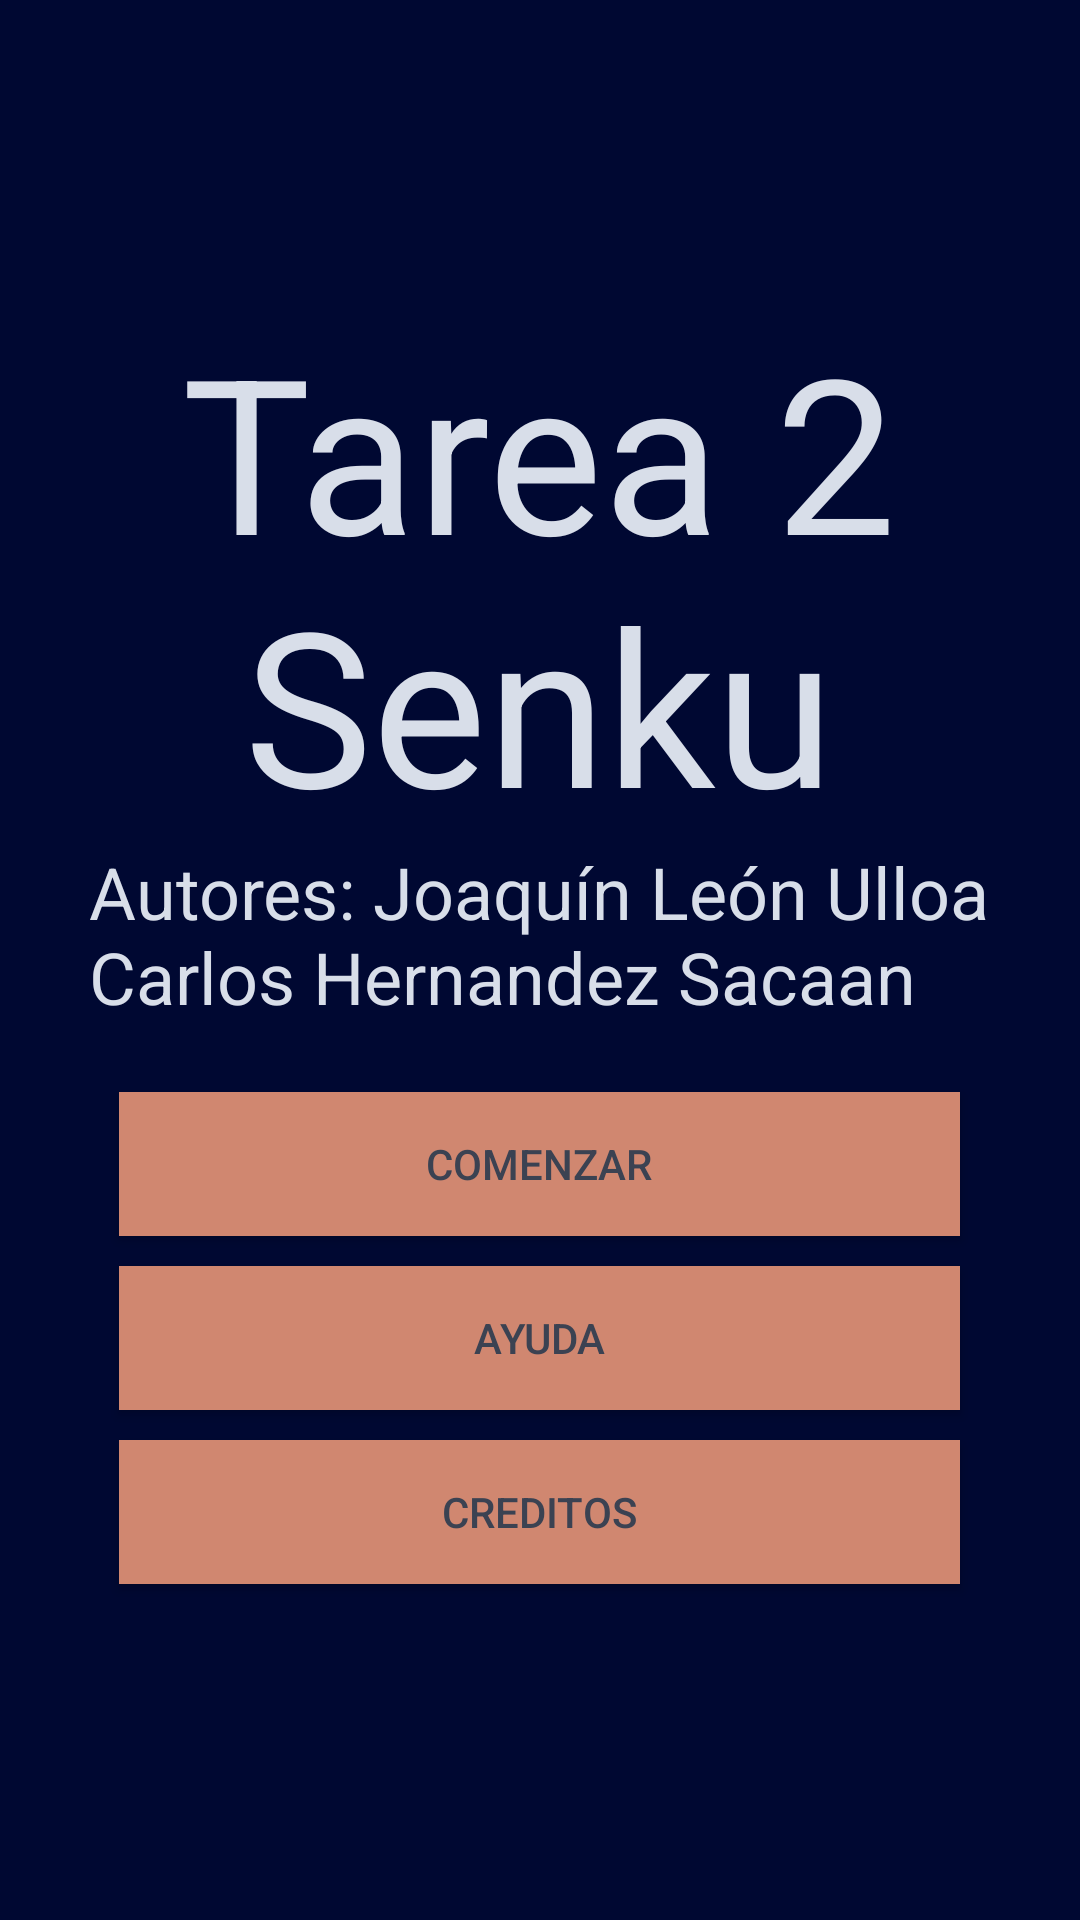

Android layout source for this screen:
<!-- AndroidManifest.xml: application theme AppTheme -->
<!-- res/layout/activity_main.xml -->
<?xml version="1.0" encoding="utf-8"?>
<RelativeLayout xmlns:android="http://schemas.android.com/apk/res/android"
    xmlns:app="http://schemas.android.com/apk/res-auto"
    xmlns:tools="http://schemas.android.com/tools"
    android:layout_width="match_parent"
    android:layout_height="match_parent"
    android:gravity="center"
    android:background="@color/defaultBackground"
    tools:context=".MainActivity">

    <androidx.constraintlayout.widget.ConstraintLayout
        android:id="@+id/banner"
        android:layout_width="wrap_content"
        android:layout_height="436dp"
        app:layout_constraintBottom_toBottomOf="parent"
        app:layout_constraintEnd_toEndOf="parent"
        app:layout_constraintStart_toStartOf="parent"
        app:layout_constraintTop_toTopOf="parent">

        <TextView
            android:id="@+id/title"
            android:layout_width="wrap_content"
            android:layout_height="wrap_content"
            android:gravity="center_horizontal"
            android:text="@string/title"
            android:textColor="@color/colorAccent"
            android:textSize="72sp"
            app:layout_constraintEnd_toEndOf="parent"
            app:layout_constraintStart_toStartOf="parent"
            app:layout_constraintTop_toTopOf="parent" />

        <TextView
            android:id="@+id/credits"
            android:layout_width="wrap_content"
            android:layout_height="wrap_content"
            android:layout_marginBottom="24sp"
            android:text="@string/credits"
            android:textColor="@color/colorAccent"
            android:textSize="24sp"
            app:layout_constraintBottom_toTopOf="@+id/start"
            app:layout_constraintEnd_toEndOf="parent"
            app:layout_constraintStart_toStartOf="parent"
            app:layout_constraintTop_toBottomOf="@+id/title" />

        <Button
            android:id="@+id/start"
            android:layout_width="0dp"
            android:layout_height="wrap_content"
            android:layout_margin="10sp"
            android:layout_marginBottom="9dp"
            android:background="@color/colorButton"
            android:onClick="comenzar"
            android:text="@string/start"
            android:textColor="@color/colorPrimary"
            app:layout_constraintBottom_toTopOf="@+id/button"
            app:layout_constraintEnd_toEndOf="parent"
            app:layout_constraintStart_toStartOf="parent" />

        <Button
            android:id="@+id/button"
            android:layout_width="0dp"
            android:layout_height="wrap_content"
            android:layout_margin="10sp"
            android:layout_marginBottom="9dp"
            android:background="@color/colorButton"
            android:onClick="ayuda"
            android:text="@string/help"
            android:textColor="@color/colorPrimary"
            app:layout_constraintBottom_toTopOf="@+id/buttonCredits"
            app:layout_constraintEnd_toEndOf="parent"
            app:layout_constraintStart_toStartOf="parent" />

        <Button
            android:id="@+id/buttonCredits"
            android:layout_width="0dp"
            android:layout_height="wrap_content"
            android:layout_margin="10sp"
            android:background="@color/colorButton"
            android:onClick="creditos"
            android:text="@string/creditosTitulo"
            android:textColor="@color/colorPrimary"
            app:layout_constraintBottom_toBottomOf="parent"
            app:layout_constraintEnd_toEndOf="parent"
            app:layout_constraintStart_toStartOf="parent" />


    </androidx.constraintlayout.widget.ConstraintLayout>

</RelativeLayout>
<!-- resources referenced by this layout -->
<resources>
  <color name="colorAccent">#D8DEE9</color>
  <color name="colorButton">#D08770</color>
  <color name="colorPrimary">#3B4252</color>
  <color name="defaultBackground">#000832</color>
  <string name="creditosTitulo">Creditos</string>
  <string name="credits">Autores: Joaquín León Ulloa\nCarlos Hernandez Sacaan</string>
  <string name="help">Ayuda</string>
  <string name="start">Comenzar</string>
  <string name="title">Tarea 2\nSenku</string>
  <style name="AppTheme" parent="Theme.AppCompat.Light.NoActionBar">
          
          <item name="colorPrimary">@color/colorPrimary</item>
          <item name="colorPrimaryDark">@color/colorPrimaryDark</item>
          <item name="colorAccent">@color/colorAccent</item>
      </style>
  <color name="colorPrimaryDark">#2E3440</color>
</resources>
